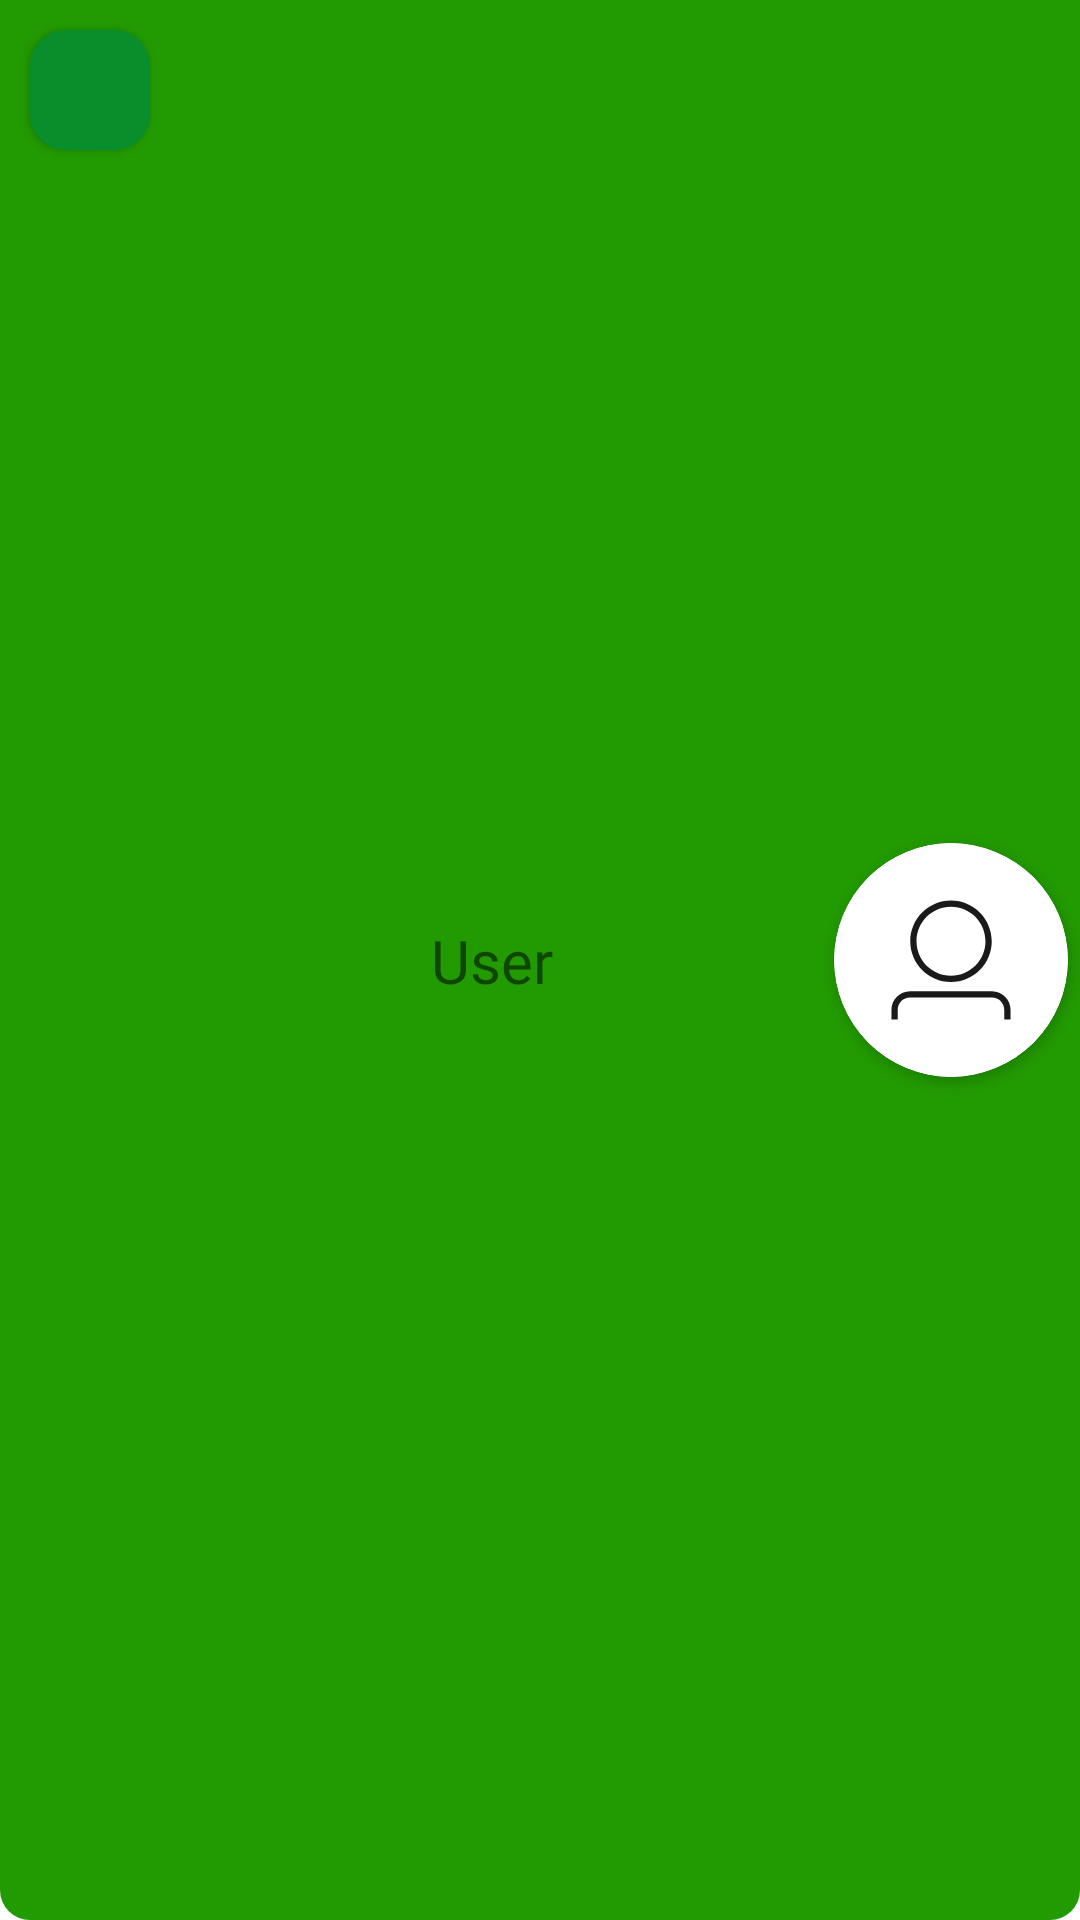

Produce the Android XML layout that renders to this screen, including the resource entries it uses.
<!-- AndroidManifest.xml: application theme Theme.EasySoccer1 -->
<!-- res/layout/header_profile.xml -->
<?xml version="1.0" encoding="utf-8"?>
<androidx.constraintlayout.widget.ConstraintLayout
    xmlns:android="http://schemas.android.com/apk/res/android"
    xmlns:app="http://schemas.android.com/apk/res-auto"
    android:id="@+id/headerUser"
    android:layout_width="match_parent"
    android:layout_height="wrap_content"
    android:background="@drawable/custom_header">

    <androidx.appcompat.widget.AppCompatButton
        android:id="@+id/backButton"
        android:layout_width="40dp"
        android:layout_height="40dp"
        android:layout_marginTop="10dp"
        android:layout_marginStart="10dp"
        android:background="@drawable/custom_button_back"
        android:drawableStart="@drawable/arrow_button"
        android:paddingStart="9dp"
        android:paddingEnd="0dp"
        app:layout_constraintStart_toStartOf="parent"
        app:layout_constraintTop_toTopOf="parent" />

    <androidx.cardview.widget.CardView
        android:id="@+id/cv_imageUser"
        android:layout_width="78dp"
        android:layout_height="78dp"
        android:layout_marginEnd="4dp"
        android:layout_marginBottom="4dp"
        android:layout_marginTop="4dp"
        android:background="@android:color/transparent"
        app:cardCornerRadius="39dp"
        app:layout_constraintBottom_toBottomOf="parent"
        app:layout_constraintEnd_toEndOf="parent"
        app:layout_constraintTop_toTopOf="parent">

        <androidx.appcompat.widget.AppCompatImageView
            android:id="@+id/imv_user"
            android:layout_width="match_parent"
            android:layout_height="match_parent"
            android:background="@drawable/icon_user_default"
            android:scaleType="fitXY"
            app:layout_constraintBottom_toBottomOf="parent"
            app:layout_constraintEnd_toEndOf="parent"
            app:layout_constraintTop_toTopOf="parent" />
    </androidx.cardview.widget.CardView>

    <TextView
        android:id="@+id/nameUserProfile"
        android:layout_width="wrap_content"
        android:layout_height="wrap_content"
        android:text="User"
        android:textSize="20dp"
        android:fontFamily="@font/source_sans_pro_bold"
        app:layout_constraintBottom_toBottomOf="@+id/cv_imageUser"
        app:layout_constraintEnd_toStartOf="@+id/cv_imageUser"
        app:layout_constraintStart_toEndOf="@+id/backButton"
        app:layout_constraintTop_toTopOf="@+id/cv_imageUser" />


</androidx.constraintlayout.widget.ConstraintLayout>
<!-- resources referenced by this layout -->
<resources>
  <!-- drawable custom_button_back (drawable) -->
  <?xml version="1.0" encoding="utf-8"?>
  <selector xmlns:android="http://schemas.android.com/apk/res/android">
      <item android:state_enabled="true">
          <shape android:shape="rectangle">
              <solid android:color="#088E2B"></solid>
              <corners android:radius="12dp"></corners>
          </shape>
      </item>
  </selector>
  <!-- drawable custom_header (drawable) -->
  <?xml version="1.0" encoding="utf-8"?>
  <selector xmlns:android="http://schemas.android.com/apk/res/android">
      <item android:state_enabled="true">
          <shape android:shape="rectangle">
              <corners android:bottomLeftRadius="10dp" android:bottomRightRadius="10dp" />
              <solid android:color="@color/greenHeader"/>
          </shape>
      </item>
  </selector>
  <!-- drawable icon_user_default (drawable) -->
  <vector xmlns:android="http://schemas.android.com/apk/res/android"
      android:width="62dp"
      android:height="62dp"
      android:viewportWidth="62"
      android:viewportHeight="62">
    <path
        android:pathData="M31,31m-31,0a31,31 0,1 1,62 0a31,31 0,1 1,-62 0"
        android:fillColor="#ffffff"/>
    <path
        android:pathData="M30.999,36.8137C36.9611,36.8137 41.7942,31.9805 41.7942,26.0185C41.7942,20.0564 36.9611,15.2233 30.999,15.2233C25.037,15.2233 20.2039,20.0564 20.2039,26.0185C20.2039,31.9805 25.037,36.8137 30.999,36.8137ZM30.999,35.1529C25.9542,35.1529 21.8646,31.0633 21.8646,26.0185C21.8646,20.9736 25.9542,16.884 30.999,16.884C36.0439,16.884 40.1335,20.9736 40.1335,26.0185C40.1335,31.0633 36.0439,35.1529 30.999,35.1529Z"
        android:fillColor="#000000"
        android:fillAlpha="0.9"
        android:fillType="evenOdd"/>
    <path
        android:pathData="M16.8863,44.2244V46.7389H15.2256V44.2244C15.2256,41.5034 17.4314,39.2976 20.1524,39.2976H41.8491C44.57,39.2976 46.7758,41.5034 46.7758,44.2244V46.7768H45.1151V44.2244C45.1151,42.4206 43.6529,40.9583 41.8491,40.9583H20.1524C18.3486,40.9583 16.8863,42.4206 16.8863,44.2244Z"
        android:fillColor="#000000"
        android:fillAlpha="0.9"/>
  </vector>
  <style name="Theme.EasySoccer1" parent="Theme.MaterialComponents.DayNight.DarkActionBar">
          
          <item name="colorPrimary">#23E857</item>
          <item name="colorPrimaryVariant">#23E857</item>
          <item name="colorOnPrimary">@color/white</item>
          
          <item name="colorSecondary">@color/teal_200</item>
          <item name="colorSecondaryVariant">@color/teal_700</item>
          <item name="colorOnSecondary">@color/black</item>
          
          <item name="android:statusBarColor">#23E857</item>
          
      </style>
  <color name="greenHeader">#229A02</color>
  <color name="white">#FFFFFFFF</color>
  <color name="teal_200">#FF03DAC5</color>
  <color name="teal_700">#FF018786</color>
  <color name="black">#FF000000</color>
</resources>
